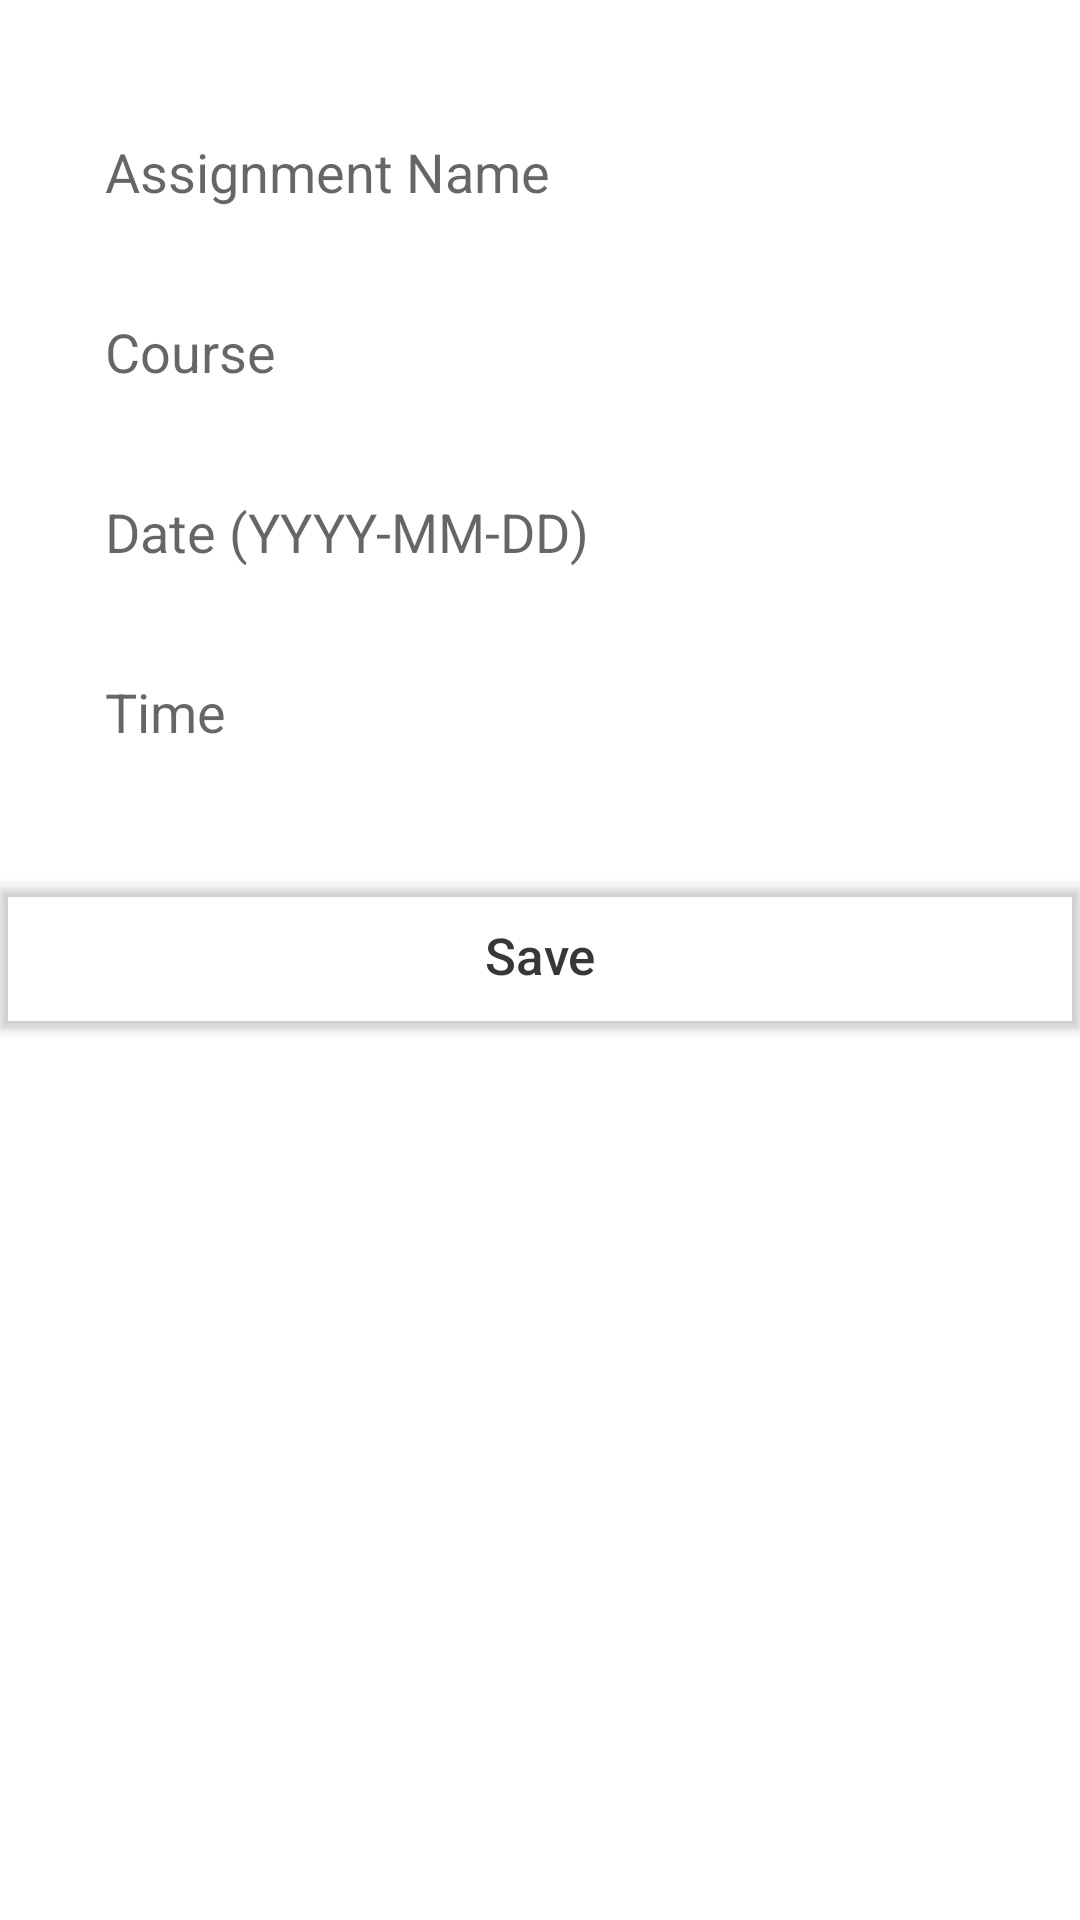

This screen was rendered from an Android layout file. Write that file and the resources it references.
<!-- AndroidManifest.xml: application theme Theme.CS2340gr76 -->
<!-- res/layout/new_assignment.xml -->
<?xml version="1.0" encoding="utf-8"?>
<RelativeLayout xmlns:android="http://schemas.android.com/apk/res/android"
    android:layout_width="match_parent"
    android:layout_height="wrap_content">


    <EditText
        android:id="@+id/newAssignmentTxt"
        android:layout_width="match_parent"
        android:layout_height="wrap_content"
        android:padding="15dp"
        android:background="@null"
        android:layout_marginTop="30dp"
        android:layout_marginStart="20dp"
        android:layout_marginEnd="20dp"
        android:textSize="18sp"
        android:hint="Assignment Name"
        android:textAppearance="@style/TextAppearance.AppCompat.Medium"/>
    <EditText
        android:id="@+id/newAssignmentCourse"
        android:layout_width="match_parent"
        android:layout_height="wrap_content"
        android:padding="15dp"
        android:background="@null"
        android:layout_marginTop="90dp"
        android:layout_marginStart="20dp"
        android:layout_marginEnd="20dp"
        android:textSize="18sp"
        android:hint="Course"
        android:textAppearance="@style/TextAppearance.AppCompat.Medium"/>


    <EditText
        android:id="@+id/newAssignmentDate"
        android:layout_width="match_parent"
        android:layout_height="wrap_content"
        android:padding="15dp"
        android:background="@null"
        android:layout_marginTop="150dp"
        android:layout_marginStart="20dp"
        android:layout_marginEnd="20dp"
        android:textSize="18sp"
        android:hint="Date (YYYY-MM-DD)"
        android:textAppearance="@style/TextAppearance.AppCompat.Medium"/>

    <EditText
        android:id="@+id/newAssignmentTime"
        android:layout_width="match_parent"
        android:layout_height="wrap_content"
        android:padding="15dp"
        android:background="@null"
        android:layout_marginTop="210dp"
        android:layout_marginStart="20dp"
        android:layout_marginEnd="20dp"
        android:textSize="18sp"
        android:hint="Time"
        android:textAppearance="@style/TextAppearance.AppCompat.Medium"/>

    <Button
        android:id="@+id/newAssignmentBtn"
        android:layout_width="match_parent"
        android:layout_height="wrap_content"
        android:layout_below="@id/newAssignmentTime"
        android:layout_centerHorizontal="true"
        android:layout_marginTop="30dp"
        android:backgroundTint="@android:color/transparent"
        android:text="@string/save"
        android:textAllCaps="false"
        android:textColor="@color/gray"
        android:background="@color/purple_200"
        android:textSize="17sp"/>
</RelativeLayout>
<!-- resources referenced by this layout -->
<resources>
  <color name="gray">#373737</color>
  <color name="purple_200">#FFBB86FC</color>
  <string name="save">Save</string>
  <style name="Theme.CS2340gr76" parent="Theme.MaterialComponents.DayNight.DarkActionBar">
          
          <item name="colorPrimary">@color/purple_500</item>
          <item name="colorPrimaryVariant">@color/purple_700</item>
          <item name="colorOnPrimary">@color/white</item>
          
          <item name="colorSecondary">@color/teal_200</item>
          <item name="colorSecondaryVariant">@color/teal_700</item>
          <item name="colorOnSecondary">@color/white</item>
          
          <item name="android:statusBarColor">?attr/colorPrimaryVariant</item>
          
      </style>
  <color name="purple_500">#FF6200EE</color>
  <color name="purple_700">#FF3700B3</color>
  <color name="white">#FFFFFFFF</color>
  <color name="teal_200">#FF03DAC5</color>
  <color name="teal_700">#FF018786</color>
</resources>
